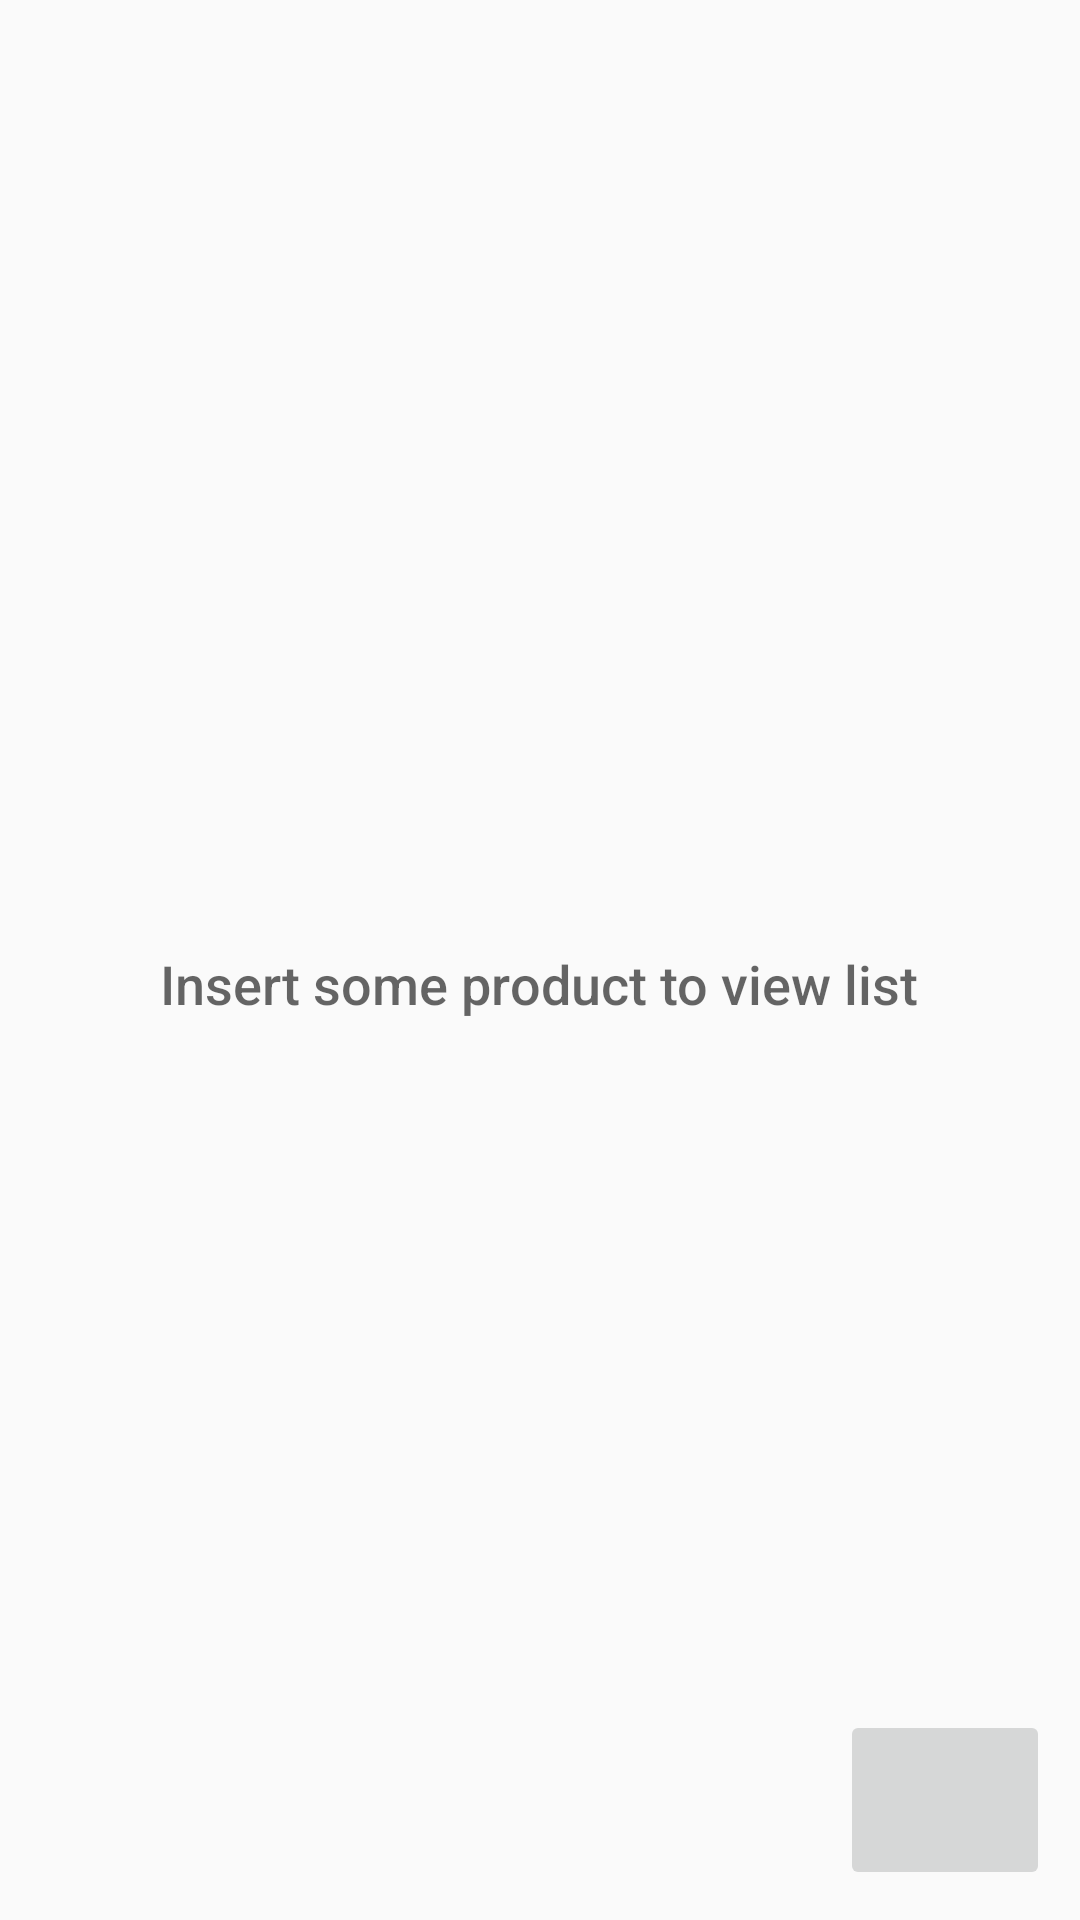

Here is an Android app screen rendered from its layout file. Give the layout XML and the strings, colors and styles it references.
<!-- AndroidManifest.xml: application theme AppTheme -->
<!-- res/layout/activity_catalog.xml -->
<?xml version="1.0" encoding="utf-8"?>
<RelativeLayout
    xmlns:android="http://schemas.android.com/apk/res/android"
    xmlns:tools="http://schemas.android.com/tools"
    android:layout_width="match_parent"
    android:layout_height="match_parent"
    tools:context=".MainActivity">

    <ListView
        android:id="@+id/list"
        android:layout_width="match_parent"
        android:layout_height="match_parent"/>

    
    <RelativeLayout
        android:id="@+id/empty_view"
        android:layout_width="wrap_content"
        android:layout_height="wrap_content"
        android:layout_centerInParent="true">


        <TextView
            android:id="@+id/empty_title_text"
            android:layout_width="wrap_content"
            android:layout_height="wrap_content"
            android:layout_centerHorizontal="true"
            android:fontFamily="sans-serif-medium"
            android:paddingTop="16dp"
            android:text="@string/empty_listview_mainscreen"
            android:textAppearance="?android:textAppearanceMedium"/>


    </RelativeLayout>

    <ImageButton
        android:id="@+id/PlusButton"
        android:layout_margin="10dp"
        android:layout_width="70dp"
        android:layout_height="60dp"
        android:layout_alignParentBottom="true"
        android:layout_alignParentRight="true"
        android:src="@drawable/plus"/>
</RelativeLayout>
<!-- resources referenced by this layout -->
<resources>
  <string name="empty_listview_mainscreen">Insert some product to view list</string>
  <style name="AppTheme" parent="Theme.AppCompat.Light.DarkActionBar">
          
          <item name="colorPrimary">@color/colorPrimary</item>
          <item name="colorPrimaryDark">@color/colorPrimaryDark</item>
          <item name="colorAccent">@color/colorAccent</item>
      </style>
  <!-- not gathered from this repository: default colours our renderer supplied (Android Studio template values) -->
  <color name="colorPrimary">#FF6200EE</color>
  <color name="colorPrimaryDark">#FF3700B3</color>
  <color name="colorAccent">#FF03DAC5</color>
</resources>
